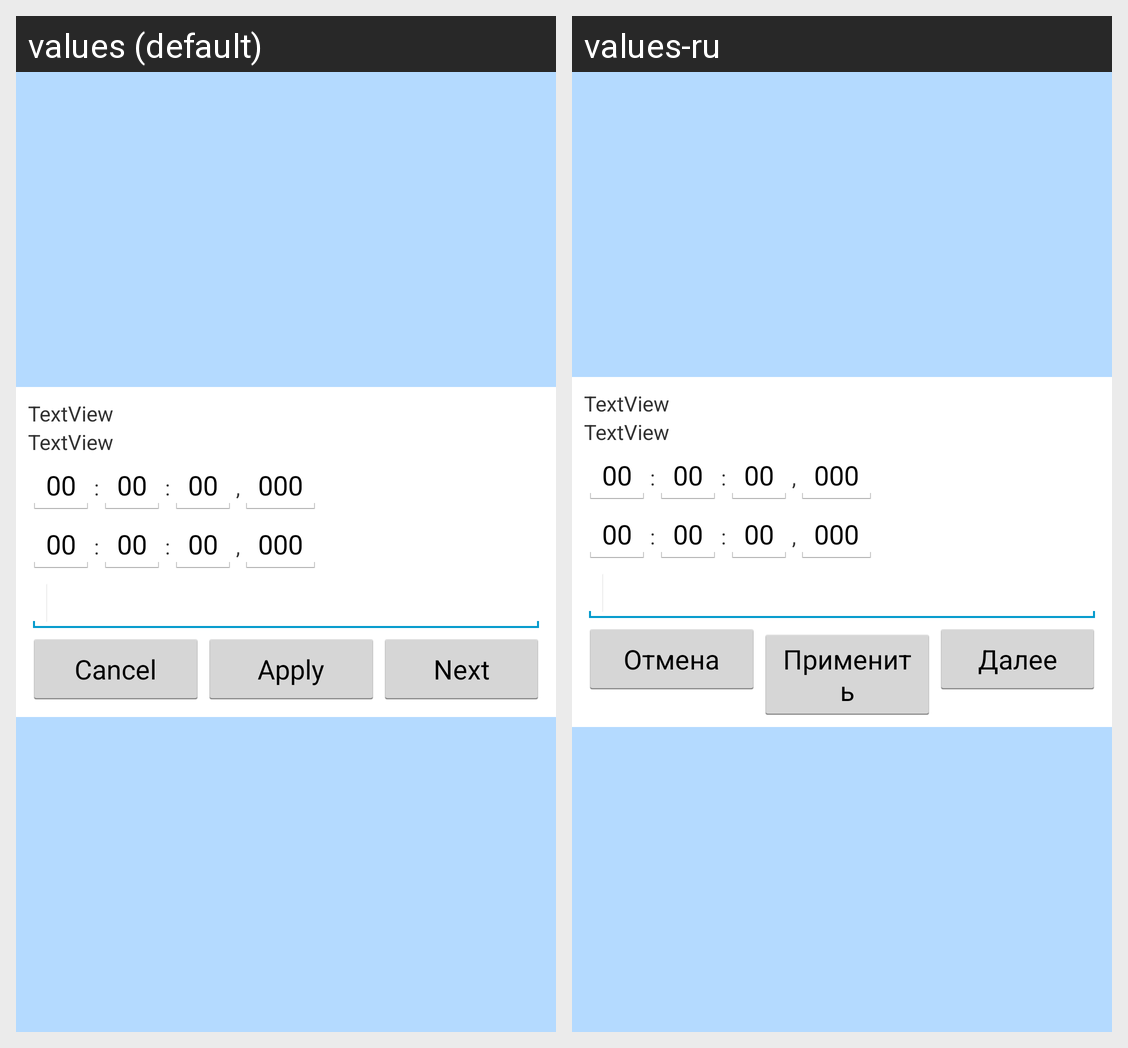

Locale-by-locale string values for the Android screen shown in this grid:
Android screen res/layout/window_edit_rec.xml rendered under 2 locales, left to right: values (default), values-ru. Device: Nexus 5 (rendered at 1080×1920; each locale shown at half size, 540×960, under a caption strip naming it); theme AppTheme.
Strings drawn on this screen, with the default value and each locale's value (text and hints the layout hard-codes, and strings that could not be matched under every locale, appear in the picture but are not listed):

cancel
  values: Cancel
  values-ru: Отмена

apply
  values: Apply
  values-ru: Применить

next
  values: Next
  values-ru: Далее
